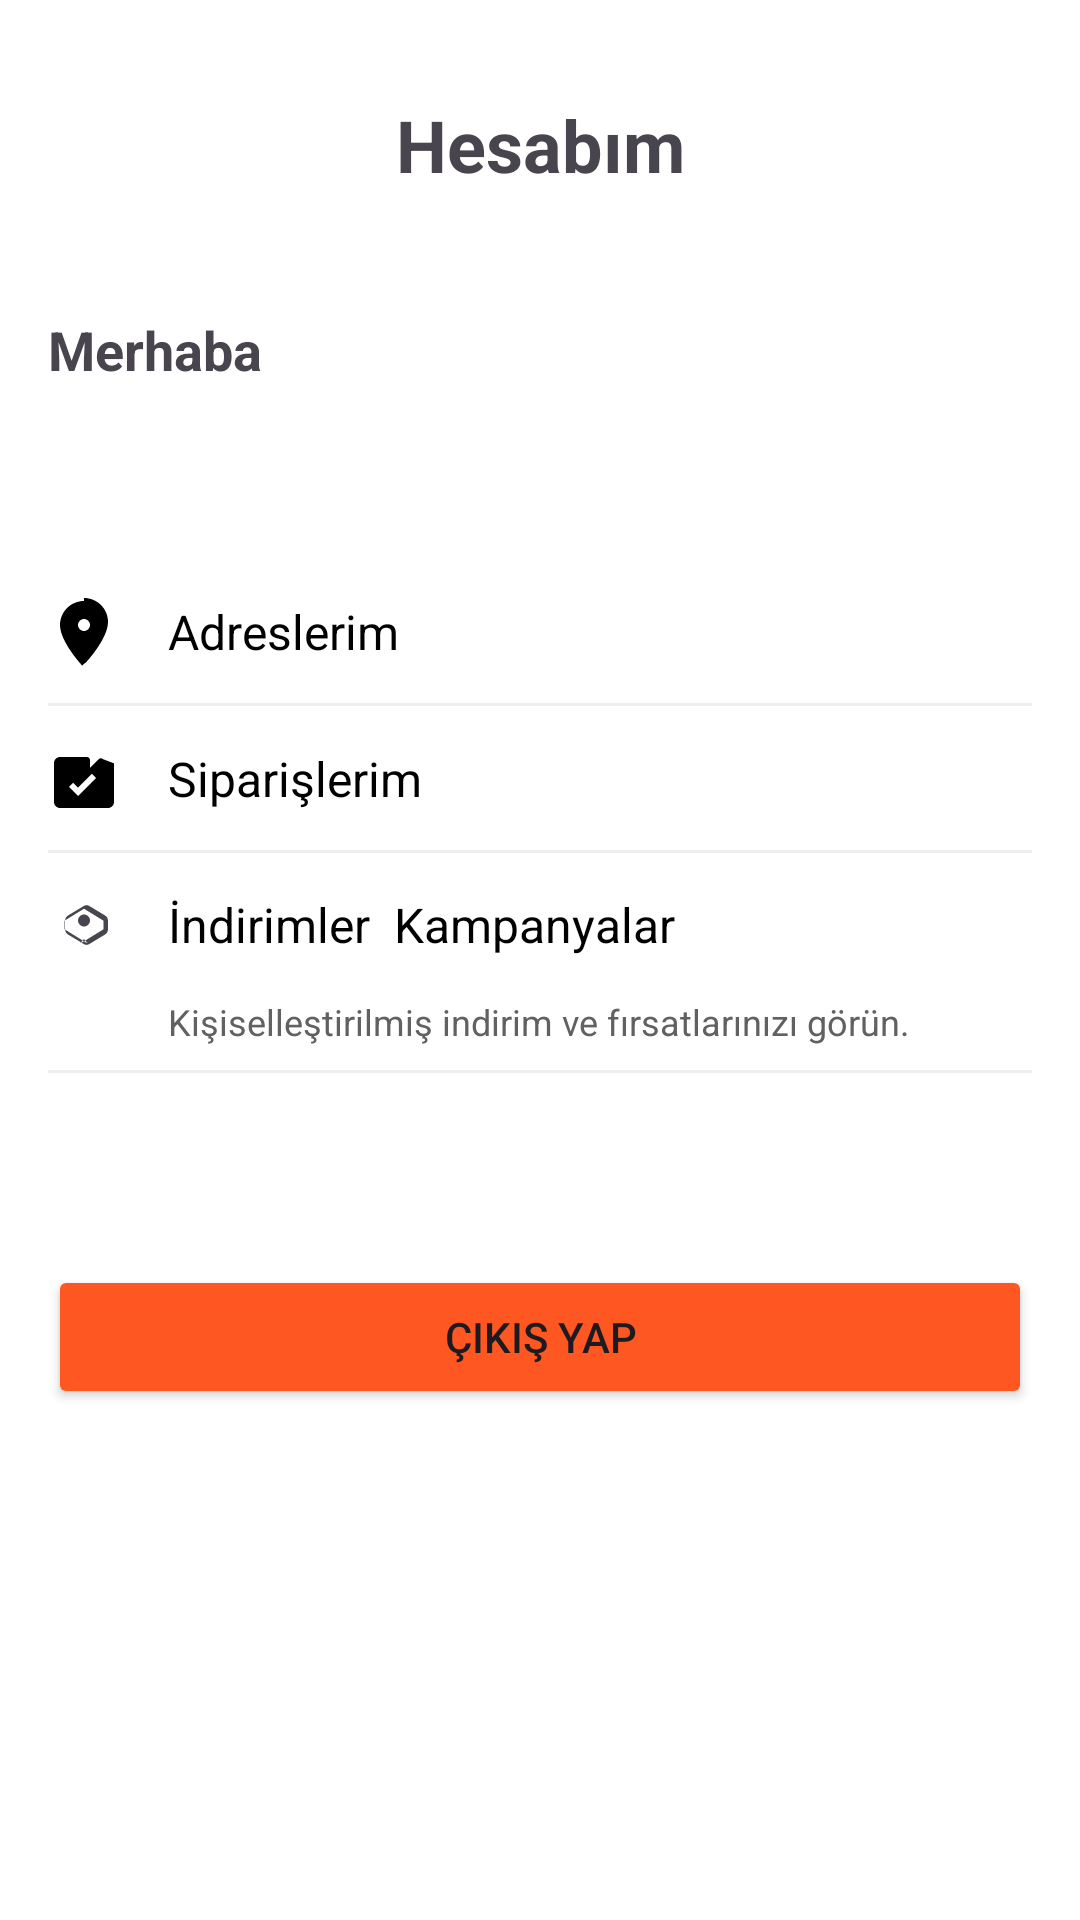

Android layout source for this screen:
<!-- AndroidManifest.xml: application theme Theme.Project2002 -->
<!-- res/layout/activity_profile.xml -->
<?xml version="1.0" encoding="utf-8"?>
<androidx.constraintlayout.widget.ConstraintLayout xmlns:android="http://schemas.android.com/apk/res/android"
    xmlns:app="http://schemas.android.com/apk/res-auto"
    xmlns:tools="http://schemas.android.com/tools"
    android:layout_width="match_parent"
    android:layout_height="match_parent"
    android:paddingHorizontal="16dp"
    android:background="@color/white"
    tools:context=".Activity.ProfileActivity">

    <TextView
        android:id="@+id/tvProfileTitle"
        android:layout_width="wrap_content"
        android:layout_height="wrap_content"
        android:text="Hesabım"
        android:textSize="24sp"
        android:textStyle="bold"
        android:layout_marginTop="32dp"
        app:layout_constraintStart_toStartOf="parent"
        app:layout_constraintEnd_toEndOf="parent"
        app:layout_constraintTop_toTopOf="parent" />

    <TextView
        android:id="@+id/tvEmailLabel"
        android:layout_width="wrap_content"
        android:layout_height="wrap_content"
        android:text="Merhaba"
        android:textSize="18sp"
        android:textStyle="bold"
        android:layout_marginTop="40dp"
        app:layout_constraintStart_toStartOf="parent"
        app:layout_constraintTop_toBottomOf="@id/tvProfileTitle" />

    <TextView
        android:id="@+id/tvUserEmail"
        android:layout_width="0dp"
        android:layout_height="wrap_content"
        android:textSize="16sp"
        android:textStyle="italic"
        android:layout_marginTop="4dp"
        app:layout_constraintStart_toStartOf="parent"
        app:layout_constraintTop_toBottomOf="@id/tvEmailLabel"
        app:layout_constraintEnd_toEndOf="parent"
        tools:text="fatihlevent23@gmail.com" />

    <LinearLayout
        android:id="@+id/menuContainer"
        android:layout_width="match_parent"
        android:layout_height="wrap_content"
        android:orientation="vertical"
        android:layout_marginTop="32dp"
        app:layout_constraintTop_toBottomOf="@id/tvUserEmail"
        app:layout_constraintStart_toStartOf="parent"
        app:layout_constraintEnd_toEndOf="parent">

        <androidx.constraintlayout.widget.ConstraintLayout
            android:id="@+id/clAddresses"
            android:layout_width="match_parent"
            android:layout_height="wrap_content"
            android:paddingTop="12dp"
            android:paddingBottom="12dp"
            android:background="?attr/selectableItemBackground"
            android:clickable="true"
            android:focusable="true">

            <ImageView
                android:id="@+id/iconAddress"
                android:layout_width="24dp"
                android:layout_height="24dp"
                android:src="@drawable/ic_address"
                app:layout_constraintStart_toStartOf="parent"
                app:layout_constraintTop_toTopOf="parent"
                app:layout_constraintBottom_toBottomOf="parent"
                android:contentDescription="Adresler Ikonu" />

            <TextView
                android:layout_width="wrap_content"
                android:layout_height="wrap_content"
                android:text="Adreslerim"
                android:textSize="16sp"
                android:textColor="@android:color/black"
                android:layout_marginStart="16dp"
                app:layout_constraintStart_toEndOf="@id/iconAddress"
                app:layout_constraintTop_toTopOf="parent"
                app:layout_constraintBottom_toBottomOf="parent" />

            <ImageView
                android:layout_width="wrap_content"
                android:layout_height="wrap_content"
                android:src="@drawable/ic_arrow_forward"
                app:layout_constraintEnd_toEndOf="parent"
                app:layout_constraintTop_toTopOf="parent"
                app:layout_constraintBottom_toBottomOf="parent"
                android:contentDescription="İleri Ikonu" />
        </androidx.constraintlayout.widget.ConstraintLayout>

        <View
            android:layout_width="match_parent"
            android:layout_height="1dp"
            android:background="#EEEEEE" />

        <androidx.constraintlayout.widget.ConstraintLayout
            android:id="@+id/clOrders"
            android:layout_width="match_parent"
            android:layout_height="wrap_content"
            android:paddingTop="12dp"
            android:paddingBottom="12dp"
            android:background="?attr/selectableItemBackground"
            android:clickable="true"
            android:focusable="true">

            <ImageView
                android:id="@+id/iconOrders"
                android:layout_width="24dp"
                android:layout_height="24dp"
                android:src="@drawable/ic_orders"
                app:layout_constraintStart_toStartOf="parent"
                app:layout_constraintTop_toTopOf="parent"
                app:layout_constraintBottom_toBottomOf="parent"
                android:contentDescription="Siparişler Ikonu" />

            <TextView
                android:layout_width="wrap_content"
                android:layout_height="wrap_content"
                android:text="Siparişlerim"
                android:textSize="16sp"
                android:textColor="@android:color/black"
                android:layout_marginStart="16dp"
                app:layout_constraintStart_toEndOf="@id/iconOrders"
                app:layout_constraintTop_toTopOf="parent"
                app:layout_constraintBottom_toBottomOf="parent" />

            <ImageView
                android:layout_width="wrap_content"
                android:layout_height="wrap_content"
                android:src="@drawable/ic_arrow_forward"
                app:layout_constraintEnd_toEndOf="parent"
                app:layout_constraintTop_toTopOf="parent"
                app:layout_constraintBottom_toBottomOf="parent"
                android:contentDescription="İleri Ikonu" />
        </androidx.constraintlayout.widget.ConstraintLayout>

        <View
            android:layout_width="match_parent"
            android:layout_height="1dp"
            android:background="#EEEEEE" />

        <LinearLayout
            android:id="@+id/llDiscountsAndOffers"
            android:layout_width="match_parent"
            android:layout_height="wrap_content"
            android:orientation="vertical"
            android:clickable="true"
            android:focusable="true"
            android:background="?android:attr/selectableItemBackground">

            <LinearLayout
                android:layout_width="match_parent"
                android:layout_height="wrap_content"
                android:orientation="horizontal"
                android:paddingTop="12dp"
                android:paddingBottom="12dp"
                android:gravity="center_vertical">

                <ImageView
                    android:layout_width="24dp"
                    android:layout_height="24dp"
                    android:src="@drawable/ic_discount"
                    android:contentDescription="İndirim Ikonu" />

                <TextView
                    android:layout_width="0dp"
                    android:layout_height="wrap_content"
                    android:layout_weight="1"
                    android:text="İndirimler  Kampanyalar"
                    android:textSize="16sp"
                    android:textColor="@android:color/black"
                    android:layout_marginStart="16dp" />

                <ImageView
                    android:layout_width="wrap_content"
                    android:layout_height="wrap_content"
                    android:src="@drawable/ic_arrow_forward"
                    app:tint="@color/darkGrey"
                    android:contentDescription="İleri Ikonu" />
            </LinearLayout>

            <TextView
                android:layout_width="match_parent"
                android:layout_height="wrap_content"
                android:text="Kişiselleştirilmiş indirim ve fırsatlarınızı görün."
                android:textColor="@color/darkGrey"
                android:textSize="12sp"
                android:layout_marginStart="40dp"
                android:layout_marginBottom="8dp" />
        </LinearLayout>

        <View
            android:layout_width="match_parent"
            android:layout_height="1dp"
            android:background="#EEEEEE" />

    </LinearLayout>

    <Button
        android:id="@+id/btnLogout"
        android:layout_width="match_parent"
        android:layout_height="wrap_content"
        android:text="Çıkış Yap"
        android:backgroundTint="#FF5722"
        android:layout_marginTop="64dp"
        app:layout_constraintTop_toBottomOf="@id/menuContainer"
        app:layout_constraintStart_toStartOf="parent"
        app:layout_constraintEnd_toEndOf="parent" />

</androidx.constraintlayout.widget.ConstraintLayout>
<!-- resources referenced by this layout -->
<resources>
  <color name="darkGrey">#616161</color>
  <color name="white">#FFFFFFFF</color>
  <!-- drawable ic_address (drawable) -->
  <vector xmlns:android="http://schemas.android.com/apk/res/android"
      android:width="24dp"
      android:height="24dp"
      android:viewportWidth="24"
      android:viewportHeight="24">
      <path
          android:fillColor="@android:color/black"
          android:pathData="M12,2c-4.41,0 -8,3.59 -8,8 0,5.55 7.15,13.25 7.42,13.56L12,22.95l0.58,-0.39c0.27,-0.31 7.42,-8.01 7.42,-13.56 0,-4.41 -3.59,-8 -8,-8zM12,12c-1.1,0 -2,-0.9 -2,-2s0.9,-2 2,-2 2,0.9 2,2 -0.9,2 -2,2z"/>
  </vector>
  <!-- drawable ic_discount (drawable) -->
  <?xml version="1.0" encoding="utf-8"?>
  <vector xmlns:android="http://schemas.android.com/apk/res/android"
      android:width="24dp"
      android:height="24dp"
      android:viewportWidth="24"
      android:viewportHeight="24"
      android:tint="?attr/colorControlNormal">
  
      <path
          android:fillColor="@android:color/white"
          android:pathData="M20,13.43V10.57c0,-0.72 -0.37,-1.38 -0.97,-1.74l-5.32,-3.21c-0.54,-0.32 -1.18,-0.32 -1.72,0l-5.32,3.21c-0.6,0.36 -0.97,1.02 -0.97,1.74v2.86c0,0.72 0.37,1.38 0.97,1.74l5.32,3.21c0.54,0.32 1.18,0.32 1.72,0l5.32,-3.21c0.6,-0.36 0.97,-1.02 0.97,-1.74zM13.25,18.1L12,17.43L10.75,18.1L12,16.7L13.25,18.1zM18.5,13.43L12,17.43L5.5,13.43V10.57L12,6.57L18.5,10.57V13.43zM12,12.5c1.1,0 2,-0.9 2,-2s-0.9,-2 -2,-2s-2,0.9 -2,2S10.9,12.5 12,12.5z"/>
  </vector>
  <!-- drawable ic_orders (drawable) -->
  <vector xmlns:android="http://schemas.android.com/apk/res/android"
      android:width="24dp"
      android:height="24dp"
      android:viewportWidth="24"
      android:viewportHeight="24">
      <path
          android:fillColor="@android:color/black"
          android:pathData="M18.3,5.71c-0.39,-0.39 -1.02,-0.39 -1.41,0L14,8.59V6c0,-0.55 -0.45,-1 -1,-1H4c-1.1,0 -1.99,0.9 -1.99,2L2,20c0,1.1 0.9,2 2,2h16c1.1,0 2,-0.9 2,-2V7.12L18.3,5.71zM10,18l-3,-3 1.41,-1.41L10,15.17l4.59,-4.59L16,12l-6,6z"/>
  </vector>
  <style name="Theme.Project2002" parent="Base.Theme.Project2002" />
  <style name="Base.Theme.Project2002" parent="Theme.Material3.DayNight.NoActionBar">
          
          
      </style>
</resources>
